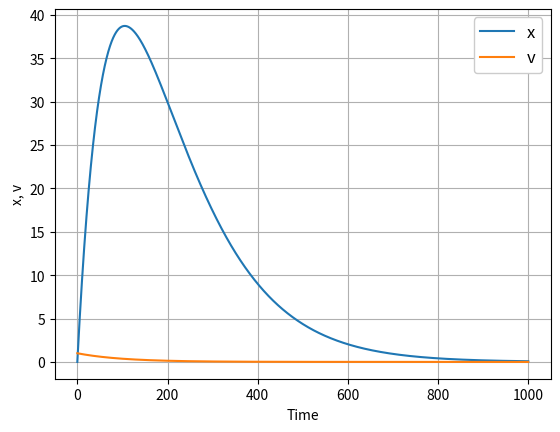

Write the Python code that produced this figure.
#!/usr/bin/env python
# coding: utf-8

# In[22]:


import numpy as np
from matplotlib import pyplot as plt
import scipy
from scipy.integrate import solve_ivp


# In[25]:


t = np.linspace(0, 1000, 10000)
A = np.array([[-0.009, 1], [0, -0.01]])
y0 = np.array([0, 1])
def linear_ode(t, y):
    return A @ y
    
# integrate linear system from (0, 1000) with 
# initial condition of y0 and returning solution at times t_eval
linear_ode_solution = solve_ivp(linear_ode, (0, 1000), y0, t_eval=t)
y = linear_ode_solution.y.T
plt.plot(t, y)
plt.legend(['x', 'v'], fontsize=12, framealpha=1.0)
plt.ylabel('x, v')
plt.xlabel('Time')
plt.grid(True)


# In[24]:


e_values, e_vectors = scipy.linalg.eig(A)
print('e_values',e_values)
print('e_vectors', e_vectors)
print("A'A", A.T@A)
print("AA'", A@A.T)


# In[ ]:




